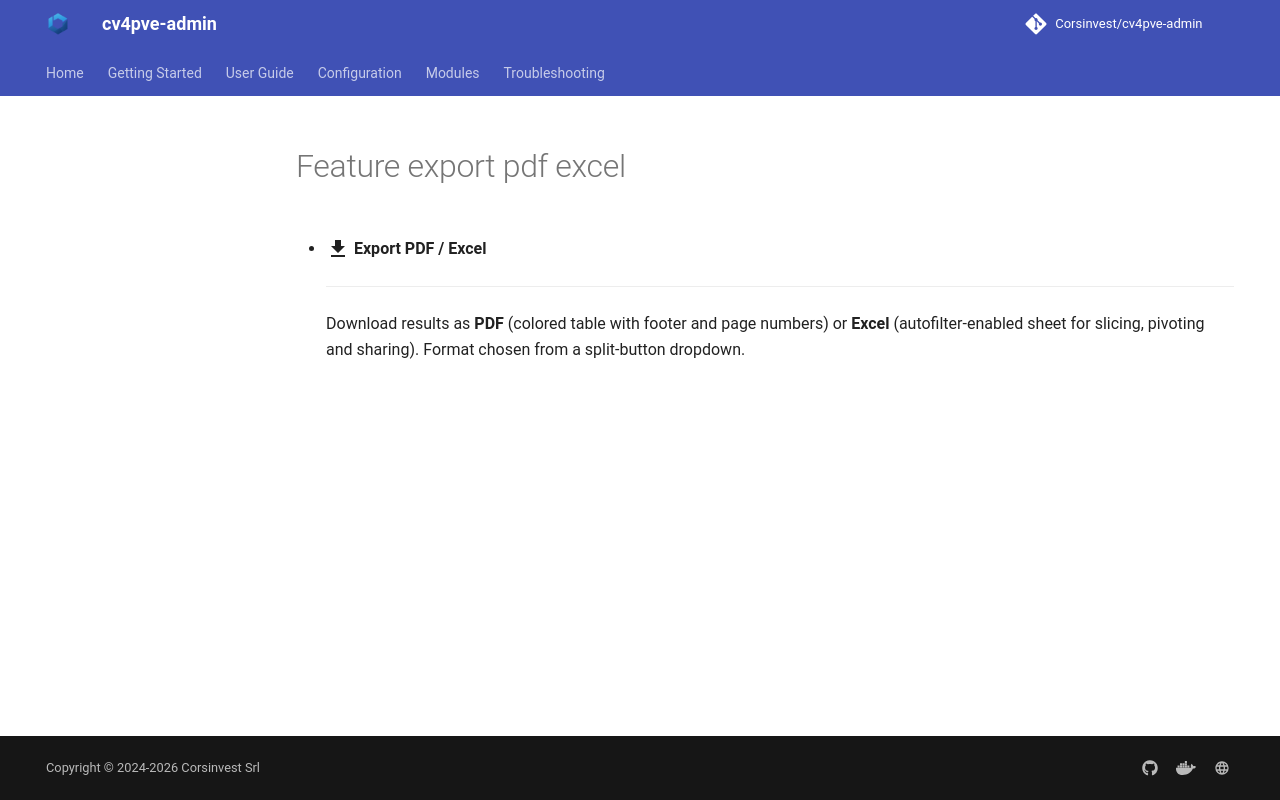

repository: Corsinvest/cv4pve-admin · page: _includes/feature-export-pdf-excel/index.html · generator: mkdocs

- :material-download:{ .lg .middle } **Export PDF / Excel**

    ---

    Download results as **PDF** (colored table with footer and page numbers) or **Excel** (autofilter-enabled sheet for slicing, pivoting and sharing). Format chosen from a split-button dropdown.
